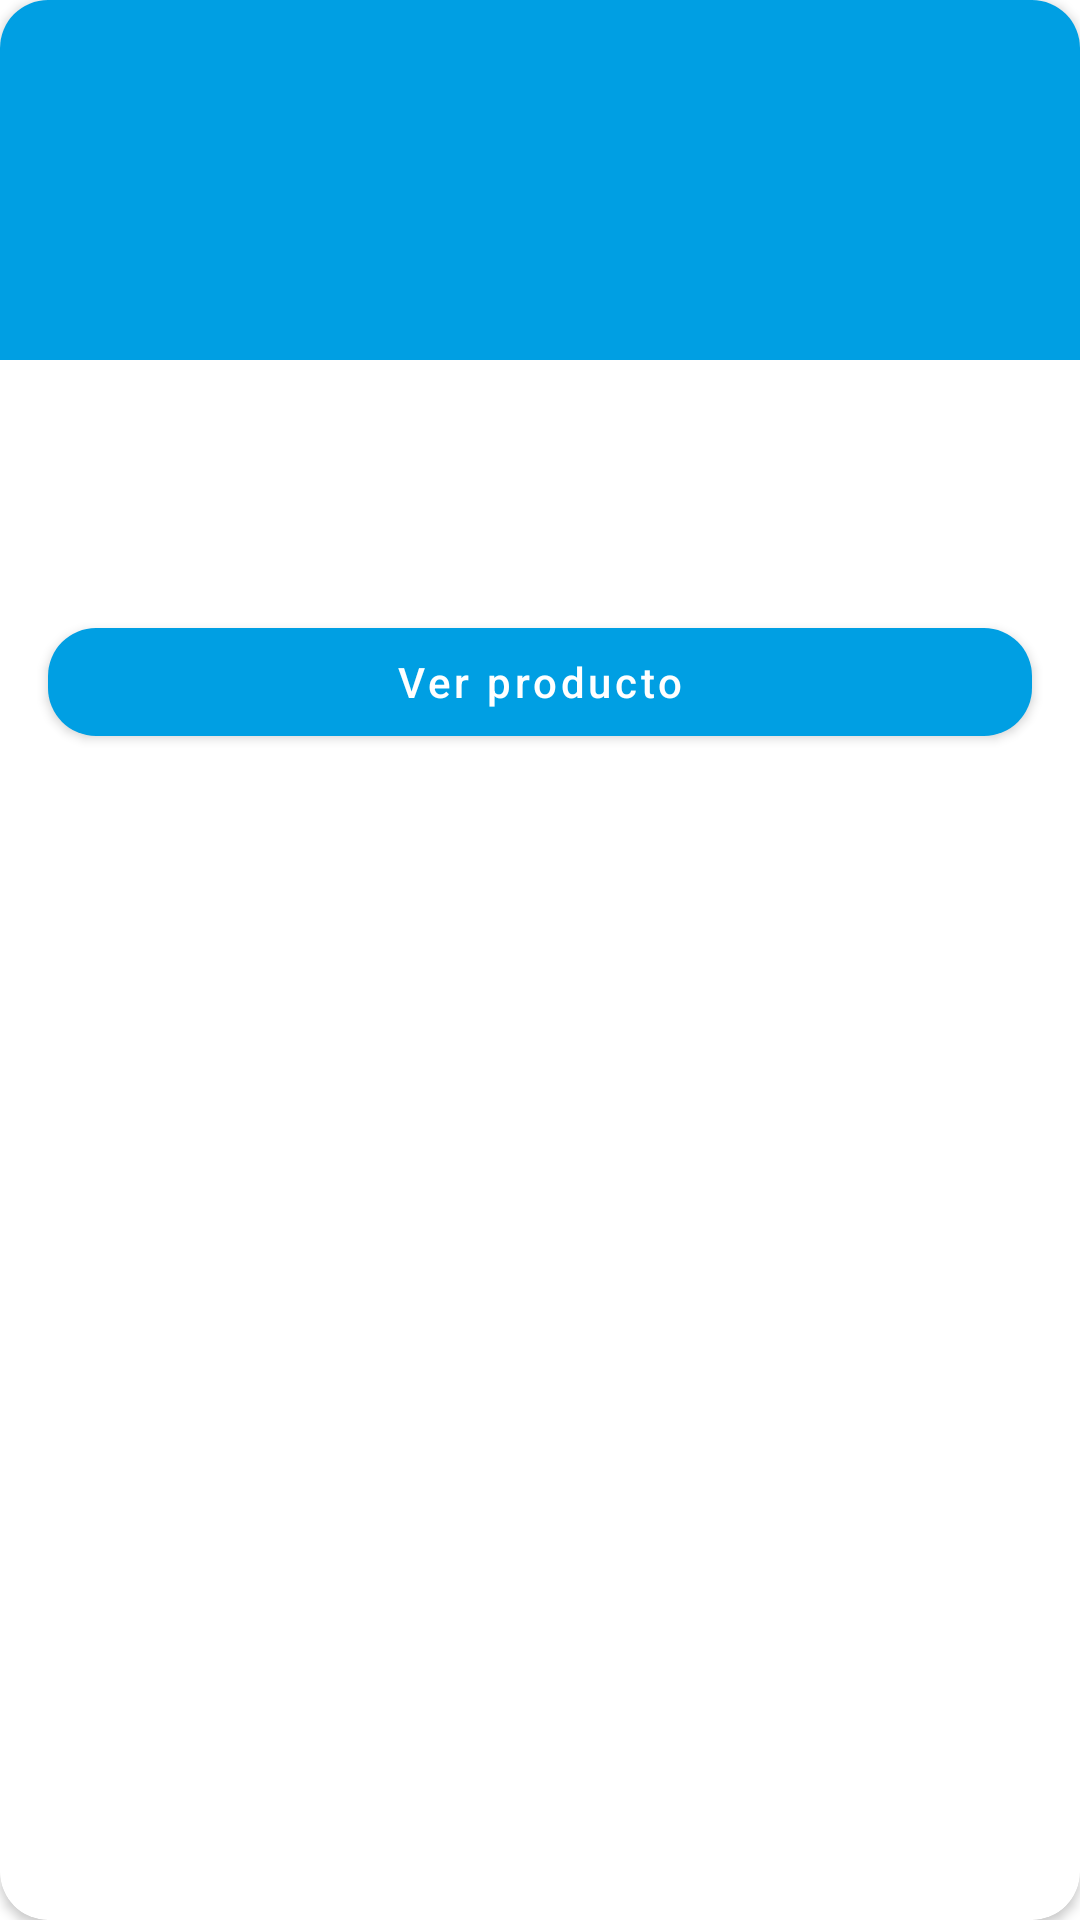

This screen was rendered from an Android layout file. Write that file and the resources it references.
<!-- AndroidManifest.xml: application theme Theme.MercadoPago -->
<!-- res/layout/holder_list_products.xml -->
<?xml version="1.0" encoding="utf-8"?>
<androidx.cardview.widget.CardView xmlns:android="http://schemas.android.com/apk/res/android"
    xmlns:app="http://schemas.android.com/apk/res-auto"
    xmlns:tools="http://schemas.android.com/tools"
    android:layout_marginTop="@dimen/_5dp"
    android:layout_marginStart="@dimen/_5dp"
    android:layout_marginEnd="@dimen/_5dp"
    android:layout_marginBottom="@dimen/_5dp"
    android:layout_width="match_parent"
    app:cardCornerRadius="@dimen/_16dp"
    android:layout_height="wrap_content">

    <androidx.appcompat.widget.LinearLayoutCompat
        android:layout_width="match_parent"
        android:layout_height="match_parent"
        android:orientation="vertical">

        <androidx.appcompat.widget.AppCompatImageView
            android:id="@+id/img"
            android:layout_width="match_parent"
            android:layout_height="120dp"
            android:background="@color/blue_e3"/>

        <androidx.appcompat.widget.AppCompatTextView
            android:layout_marginTop="@dimen/_16dp"
            android:layout_marginEnd="@dimen/_8dp"
            android:layout_marginStart="@dimen/_8dp"
            android:textStyle="italic"
            android:maxLines="1"
            android:textColor="@color/blue_e3"
            android:id="@+id/price"
            android:textSize="@dimen/_16sp"
            tools:text="Precio : $ 500.000"
            android:layout_width="match_parent"
            android:layout_height="wrap_content"/>

        <androidx.appcompat.widget.AppCompatTextView
            android:layout_marginTop="@dimen/_8dp"
            android:layout_marginEnd="@dimen/_8dp"
            android:layout_marginStart="@dimen/_8dp"
            android:textStyle="bold"
            android:maxLines="1"
            android:id="@+id/title"
            android:textSize="@dimen/_16sp"
            tools:text="Celular Motorola G6 Silver Xt1925 32gb 3gb Ram Liberado"
            android:layout_width="match_parent"
            android:layout_height="wrap_content"/>

        <com.google.android.material.button.MaterialButton
            android:layout_margin="@dimen/_16dp"
            android:id="@+id/btnDeta"
            app:cornerRadius="@dimen/_16dp"
            android:textAllCaps="false"
            android:text="@string/ver_producto"
            android:layout_width="match_parent"
            android:layout_height="wrap_content"/>


    </androidx.appcompat.widget.LinearLayoutCompat>

</androidx.cardview.widget.CardView>
<!-- resources referenced by this layout -->
<resources>
  <color name="blue_e3">#009fe3</color>
  <dimen name="_16dp">16dp</dimen>
  <dimen name="_16sp">16sp</dimen>
  <dimen name="_5dp">5dp</dimen>
  <dimen name="_8dp">8dp</dimen>
  <string name="ver_producto">Ver producto</string>
  <style name="Theme.MercadoPago" parent="Theme.MaterialComponents.DayNight.NoActionBar">
          
          <item name="colorPrimary">@color/blue_e3</item>
          <item name="colorPrimaryVariant">@color/purple_700</item>
          <item name="colorOnPrimary">@color/white</item>
          
          <item name="colorSecondary">@color/blue_9f</item>
          <item name="colorSecondaryVariant">@color/teal_700</item>
          <item name="colorOnSecondary">@color/black</item>
          
          <item name="android:statusBarColor" tools:targetApi="l">?attr/colorPrimaryVariant</item>
          
      </style>
  <color name="purple_700">#FF3700B3</color>
  <color name="white">#FFFFFFFF</color>
  <color name="blue_9f">#12109f</color>
  <color name="teal_700">#FF018786</color>
  <color name="black">#FF000000</color>
</resources>
